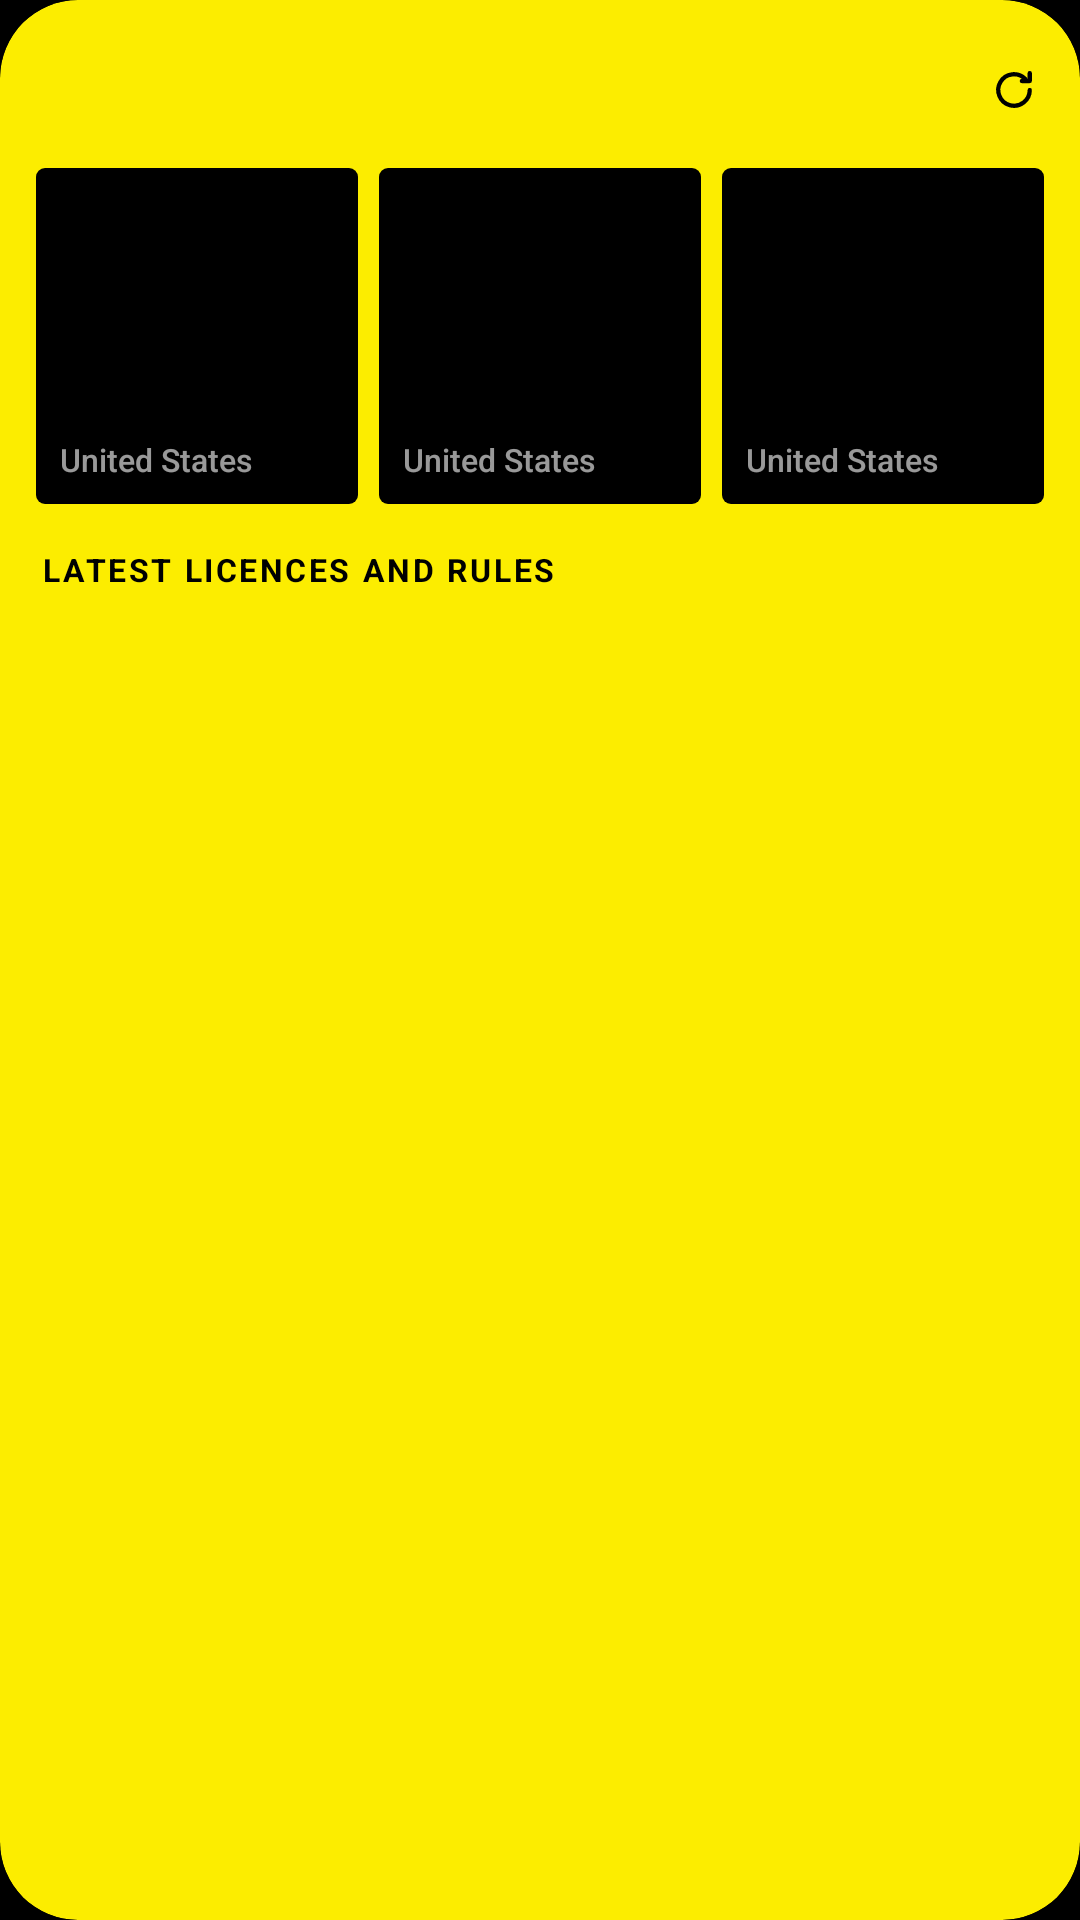

Write the Android layout XML for this screen, with the resource values it uses.
<!-- AndroidManifest.xml: application theme Radar -->
<!-- res/layout/widget_licences.xml -->
<?xml version="1.0" encoding="utf-8"?>
<FrameLayout xmlns:android="http://schemas.android.com/apk/res/android" android:id="@android:id/background" android:layout_width="match_parent" android:layout_height="match_parent"
    android:background="@drawable/bg_yellow" android:clipToOutline="true">
    <LinearLayout android:layout_width="match_parent" android:layout_height="match_parent" android:orientation="vertical">
        <FrameLayout android:id="@+id/head" android:layout_width="match_parent" android:layout_height="wrap_content"
        android:paddingStart="14dp" android:paddingTop="10dp" android:paddingEnd="2dp">
        <ImageView android:id="@+id/heading" android:layout_width="wrap_content" android:layout_height="wrap_content" android:importantForAccessibility="no"  />
        <ImageView android:id="@+id/refresh" android:layout_width="40dp" android:layout_height="40dp" android:layout_gravity="end|top"
            android:padding="11dp" android:src="@drawable/ic_kit_refresh" android:tint="#000000" android:contentDescription="Check for news now" />
    </FrameLayout>
        <LinearLayout android:id="@+id/tiles" android:layout_width="match_parent" android:layout_height="112dp" android:layout_marginTop="6dp"
            android:orientation="horizontal" android:paddingStart="12dp" android:paddingEnd="12dp">
            <LinearLayout android:id="@+id/g1" android:layout_width="0dp" android:layout_height="match_parent" android:layout_weight="1"
            android:background="@drawable/tile_black" android:orientation="vertical" android:padding="8dp">
            <ImageView android:id="@+id/g1_n" android:layout_width="wrap_content" android:layout_height="wrap_content" android:importantForAccessibility="no"  />
            <FrameLayout android:layout_width="match_parent" android:layout_height="0dp" android:layout_weight="1" />
            <ImageView android:id="@+id/g1_name" android:layout_width="wrap_content" android:layout_height="wrap_content" android:importantForAccessibility="no"  />
            <TextView android:id="@+id/g1_where" android:layout_width="match_parent" android:layout_height="wrap_content" android:fontFamily="sans-serif-medium" android:text="United States" android:textSize="10.5sp" android:textColor="#99FFFFFF" android:includeFontPadding="false" android:maxLines="1" android:ellipsize="end" android:layout_marginTop="2dp" />
        </LinearLayout>
            <FrameLayout android:layout_width="7dp" android:layout_height="match_parent" />
            <LinearLayout android:id="@+id/g2" android:layout_width="0dp" android:layout_height="match_parent" android:layout_weight="1"
            android:background="@drawable/tile_black" android:orientation="vertical" android:padding="8dp">
            <ImageView android:id="@+id/g2_n" android:layout_width="wrap_content" android:layout_height="wrap_content" android:importantForAccessibility="no"  />
            <FrameLayout android:layout_width="match_parent" android:layout_height="0dp" android:layout_weight="1" />
            <ImageView android:id="@+id/g2_name" android:layout_width="wrap_content" android:layout_height="wrap_content" android:importantForAccessibility="no"  />
            <TextView android:id="@+id/g2_where" android:layout_width="match_parent" android:layout_height="wrap_content" android:fontFamily="sans-serif-medium" android:text="United States" android:textSize="10.5sp" android:textColor="#99FFFFFF" android:includeFontPadding="false" android:maxLines="1" android:ellipsize="end" android:layout_marginTop="2dp" />
        </LinearLayout>
            <FrameLayout android:layout_width="7dp" android:layout_height="match_parent" />
            <LinearLayout android:id="@+id/g3" android:layout_width="0dp" android:layout_height="match_parent" android:layout_weight="1"
            android:background="@drawable/tile_black" android:orientation="vertical" android:padding="8dp">
            <ImageView android:id="@+id/g3_n" android:layout_width="wrap_content" android:layout_height="wrap_content" android:importantForAccessibility="no"  />
            <FrameLayout android:layout_width="match_parent" android:layout_height="0dp" android:layout_weight="1" />
            <ImageView android:id="@+id/g3_name" android:layout_width="wrap_content" android:layout_height="wrap_content" android:importantForAccessibility="no"  />
            <TextView android:id="@+id/g3_where" android:layout_width="match_parent" android:layout_height="wrap_content" android:fontFamily="sans-serif-medium" android:text="United States" android:textSize="10.5sp" android:textColor="#99FFFFFF" android:includeFontPadding="false" android:maxLines="1" android:ellipsize="end" android:layout_marginTop="2dp" />
        </LinearLayout>
        </LinearLayout>
        <TextView android:id="@+id/list_label" android:layout_width="match_parent" android:layout_height="wrap_content" android:fontFamily="sans-serif" android:text="Latest licences and rules" android:textSize="10.5sp" android:textColor="#000000" android:includeFontPadding="false" android:textStyle="bold" android:textAllCaps="true" android:letterSpacing="0.08" android:maxLines="1" android:ellipsize="end" android:paddingStart="14dp" android:paddingEnd="14dp" android:layout_marginTop="16dp" />
        <ListView android:id="@+id/list" android:layout_width="match_parent" android:layout_height="0dp" android:layout_weight="1" android:layout_marginTop="6dp"
            android:paddingStart="6dp" android:paddingEnd="6dp" android:paddingBottom="6dp" android:divider="@null" android:dividerHeight="0dp" android:scrollbars="none" android:listSelector="@android:color/transparent" android:cacheColorHint="#00000000" android:clipToPadding="false" />
    </LinearLayout>
</FrameLayout>
<!-- resources referenced by this layout -->
<resources>
  <!-- drawable bg_yellow (drawable) -->
  <shape xmlns:android="http://schemas.android.com/apk/res/android" android:shape="rectangle">
      <solid android:color="#FCED00" />
      <corners android:radius="26dp" />
  </shape>
  <!-- drawable ic_kit_refresh (drawable) -->
  <vector xmlns:android="http://schemas.android.com/apk/res/android" android:width="24dp" android:height="24dp" android:viewportWidth="24" android:viewportHeight="24">
      <path android:strokeColor="#FFFFFF" android:strokeWidth="1.9" android:strokeLineCap="round" android:strokeLineJoin="round" android:fillColor="#00000000" android:pathData="M19,12a7,7 0,1 1,-2.05 -4.95" />
      <path android:strokeColor="#FFFFFF" android:strokeWidth="1.9" android:strokeLineCap="round" android:strokeLineJoin="round" android:fillColor="#00000000" android:pathData="M19,4.5V8h-3.5" />
  </vector>
  <!-- drawable tile_black (drawable) -->
  <shape xmlns:android="http://schemas.android.com/apk/res/android" android:shape="rectangle">
      <solid android:color="#000000" />
      <corners android:radius="3dp" />
  </shape>
  <style name="Radar" parent="android:Theme.Material.NoActionBar">
          <item name="android:windowBackground">@color/black_bg</item>
          <item name="android:statusBarColor">@android:color/transparent</item>
          <item name="android:navigationBarColor">@android:color/transparent</item>
          <item name="android:windowLightStatusBar">false</item>
      </style>
  <color name="black_bg">#000000</color>
</resources>
